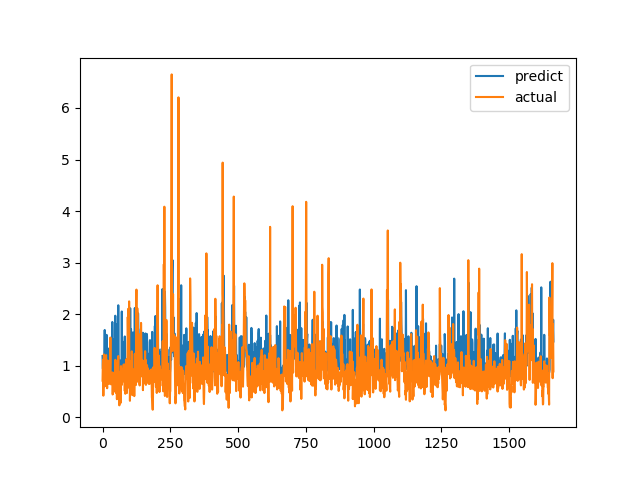

The table this chart was drawn from, first rows:
predict, actual
1.188, 0.7094
0.9443, 1.015
0.957, 1.116
0.8941, 0.4183
0.9489, 1.002
0.964, 1.219
1.005, 1.143
1.24, 0.6528
1.693, 0.6747
0.9585, 0.601
1.073, 0.6695
0.8417, 0.6538
1.05, 0.7814
1.109, 1.206
1.438, 0.8469
1.598, 0.8286
0.9615, 0.6482
0.9114, 0.5624
1.006, 0.7183
0.9677, 1.1
1.209, 0.9542
0.9544, 0.729
1.331, 0.6694
1.171, 0.8631
0.9061, 0.6465
0.9862, 0.8223
1.1, 0.9236
1.117, 0.8301
0.9159, 1.067
1.019, 1.546
1.108, 0.6827
0.9951, 0.6386
0.8276, 0.6464
0.8217, 0.6881
0.9523, 0.7274
1.419, 0.65
1.848, 0.8694
1.6, 0.4409
1.037, 0.4519
0.9881, 0.7575
0.8894, 0.4952
1.508, 0.6851
1.142, 0.7244
1.225, 0.8654
0.9822, 0.74
1.081, 0.8071
0.9028, 0.8204
1.969, 1.114
0.9306, 1.109
1.215, 0.4751
1.064, 1.039
1.626, 0.9458
1.798, 0.7878
0.9512, 0.3505
0.9637, 0.9368
1.151, 0.9868
1.369, 0.647
0.9447, 1.03
2.173, 1.187
1.182, 0.9329
... 1,604 more rows
